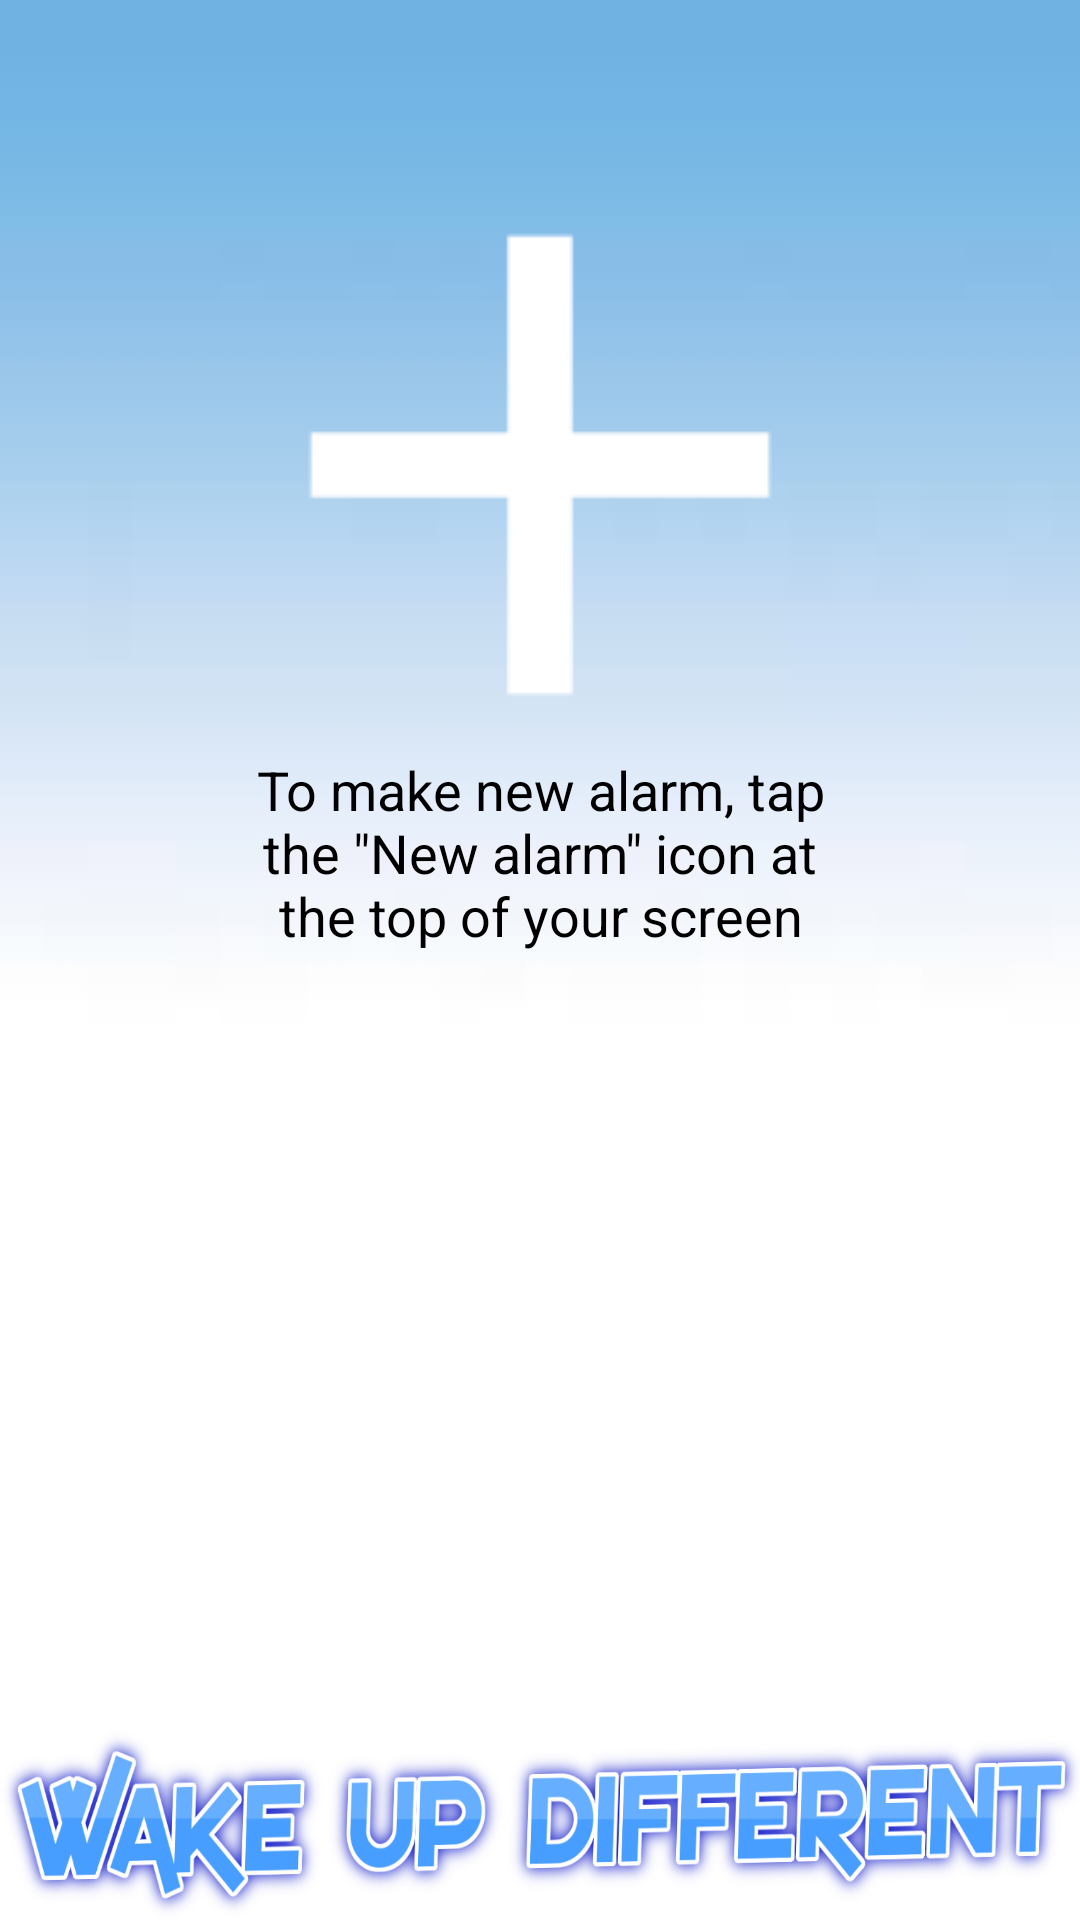

Produce the Android XML layout that renders to this screen, including the resource entries it uses.
<!-- AndroidManifest.xml: application theme AppTheme -->
<!-- res/layout/activity_alarm_list.xml -->
<RelativeLayout xmlns:android="http://schemas.android.com/apk/res/android"
    xmlns:tools="http://schemas.android.com/tools"
    android:layout_width="match_parent"
    android:layout_height="match_parent"
    android:paddingBottom="@dimen/activity_vertical_margin"
    android:paddingLeft="@dimen/activity_horizontal_margin"
    android:paddingRight="@dimen/activity_horizontal_margin"
    android:paddingTop="@dimen/activity_vertical_margin"
    tools:context=".AlarmListActivity"
    style="@style/AppBaseTheme"
    android:background="@drawable/background">

    <ListView android:id="@android:id/list"
        android:layout_width="fill_parent"
        android:layout_height="fill_parent"/>

    <ImageView
        android:layout_width="wrap_content"
        android:layout_height="70dp"
        android:id="@+id/imageView"
        android:layout_alignParentBottom="true"
        android:layout_alignParentLeft="true"
        android:layout_alignParentStart="true"
        android:background="@drawable/logo"
        android:layout_alignParentRight="true"
        android:layout_alignParentEnd="true" />

    <ImageView
        android:layout_width="wrap_content"
        android:layout_height="wrap_content"
        android:id="@+id/plus"
        android:background="@drawable/action_bar_add"
        android:layout_marginTop="59dp"
        android:layout_alignParentTop="true"
        android:layout_centerHorizontal="true" />

    <TextView
        android:layout_width="wrap_content"
        android:layout_height="wrap_content"
        android:textAppearance="?android:attr/textAppearanceLarge"
        android:text="@string/add_new_alarm"
        android:id="@+id/noalarmstext"
        android:textSize="18sp"
        android:gravity="center"
        android:layout_below="@+id/plus"
        android:layout_alignLeft="@+id/plus"
        android:layout_alignStart="@+id/plus"
        android:layout_alignRight="@+id/plus"
        android:layout_alignEnd="@+id/plus" />


</RelativeLayout>
<!-- resources referenced by this layout -->
<resources>
  <!-- drawable action_bar_add: png bitmap (drawable, 1661 bytes) -->
  <!-- drawable background: jpg bitmap (drawable, 1011 bytes) -->
  <!-- drawable logo: png bitmap (drawable, 113906 bytes) -->
  <string name="add_new_alarm">To make new alarm, tap the \"New alarm\" icon at the top of your screen</string>
  <style name="AppBaseTheme" parent="android:Theme.Light">
          
      </style>
  <style name="AppTheme" parent="AppBaseTheme">
          
      </style>
</resources>
